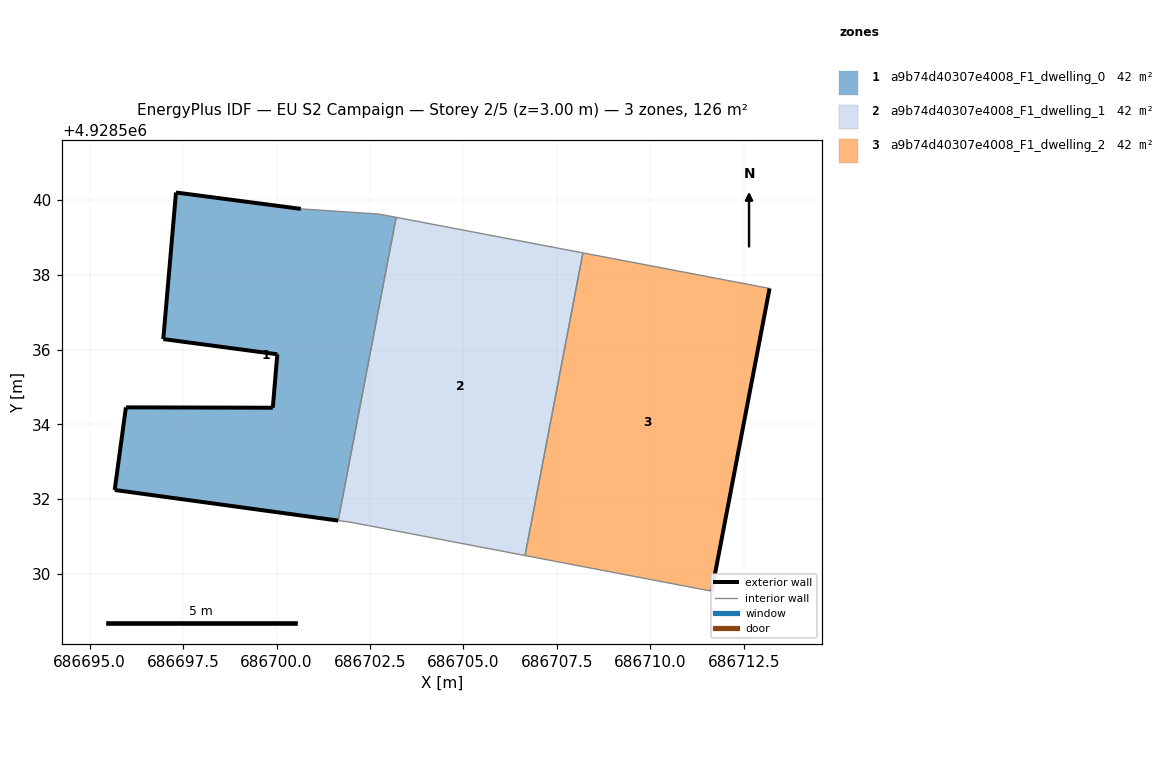
=== STOREY PLAN SPEC (per zone: floor XY polygon, exterior-wall plan segments, windows/doors) ===
zone 1: a9b74d40307e4008_F1_dwelling_0  (41.9 m²)
  floor: (686701.65, 4928531.43) (686703.20, 4928539.54) (686702.75, 4928539.63) (686700.65, 4928539.77) (686697.31, 4928540.20) (686696.97, 4928536.28) (686700.02, 4928535.88) (686699.90, 4928534.45) (686695.97, 4928534.46) (686695.67, 4928532.25)
  exterior wall: (686700.02, 4928535.88) – (686696.97, 4928536.28)  [3.1 m]
  exterior wall: (686696.97, 4928536.28) – (686697.31, 4928540.20)  [3.9 m]
  exterior wall: (686697.31, 4928540.20) – (686700.65, 4928539.77)  [3.4 m]
  exterior wall: (686701.65, 4928531.43) – (686695.67, 4928532.25)  [6.0 m]
  exterior wall: (686695.67, 4928532.25) – (686695.97, 4928534.46)  [2.2 m]
  exterior wall: (686695.97, 4928534.46) – (686699.90, 4928534.45)  [3.9 m]
  exterior wall: (686699.90, 4928534.45) – (686700.02, 4928535.88)  [1.4 m]
  interior walls: 3
zone 2: a9b74d40307e4008_F1_dwelling_1  (41.9 m²)
  floor: (686706.65, 4928530.49) (686708.19, 4928538.59) (686703.20, 4928539.54) (686701.65, 4928531.43) (686702.02, 4928531.38)
  interior walls: 5
zone 3: a9b74d40307e4008_F1_dwelling_2  (41.9 m²)
  floor: (686711.64, 4928529.54) (686713.19, 4928537.64) (686708.19, 4928538.59) (686706.65, 4928530.49)
  exterior wall: (686713.19, 4928537.64) – (686711.64, 4928529.54)  [8.2 m]
  interior walls: 3

=== DERIVED (storey summary) ===
Building: EU S2 Campaign
Storey: 2 of 5  (floor level z = 3.00 m)
Storey gross floor area: 125.8 m²
Zones on this storey: 3
  - a9b74d40307e4008_F1_dwelling_0: floor 41.9 m²; exterior wall 24.0 m (72.0 m²); WWR 0.0%
  - a9b74d40307e4008_F1_dwelling_1: floor 41.9 m²
  - a9b74d40307e4008_F1_dwelling_2: floor 41.9 m²; exterior wall 8.2 m (24.7 m²); WWR 0.0%
Zone adjacency (shared interzone walls):
  - a9b74d40307e4008_F1_dwelling_0 ↔ a9b74d40307e4008_F1_dwelling_1
  - a9b74d40307e4008_F1_dwelling_1 ↔ a9b74d40307e4008_F1_dwelling_2